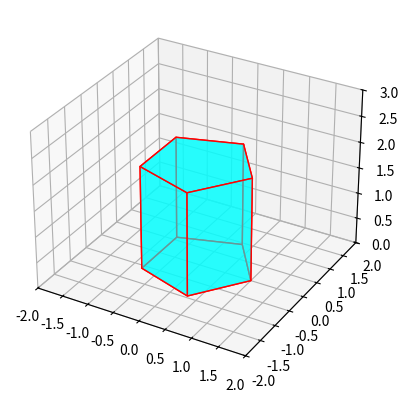

Source code (Python):

import matplotlib.pyplot as plt
from mpl_toolkits.mplot3d.art3d import Poly3DCollection
from mpl_toolkits.mplot3d import Axes3D

import numpy as np

def draw_pentagonal_prism(ax, center=(0, 0, 0), size=1, height=1):
    # Define the vertices of a regular pentagon
    vertices_base = np.array([
        [size * np.cos(2 * np.pi * i / 5), size * np.sin(2 * np.pi * i / 5), 0] for i in range(5)
    ])

    # Extrude the pentagon to create the sides
    vertices_top = vertices_base + [0, 0, height]
    vertices = np.vstack([vertices_base, vertices_top])

    # Create the faces of the prism
    faces = [
        [vertices_base[i], vertices_base[(i + 1) % 5], vertices_top[(i + 1) % 5], vertices_top[i]] for i in range(5)
    ]
    faces.append(vertices_base)
    faces.append(vertices_top)

    # Plot the prism
    ax.add_collection3d(Poly3DCollection(faces, facecolors='cyan', linewidths=1, edgecolors='r', alpha=0.6))

# Create a 3D plot with interactive rotation
fig = plt.figure()
ax = fig.add_subplot(111, projection='3d')

# Call the function to draw the pentagonal prism
draw_pentagonal_prism(ax, size=1, height=2)

# Set axis limits
ax.set_xlim([-2, 2])
ax.set_ylim([-2, 2])
ax.set_zlim([0, 3])

# Enable interactive mode
plt.ion()

# Show the plot
plt.show()

# Pause to allow user interaction
plt.pause(0.1)

# Disable interactive mode
plt.ioff()

# Display the plot
plt.show()